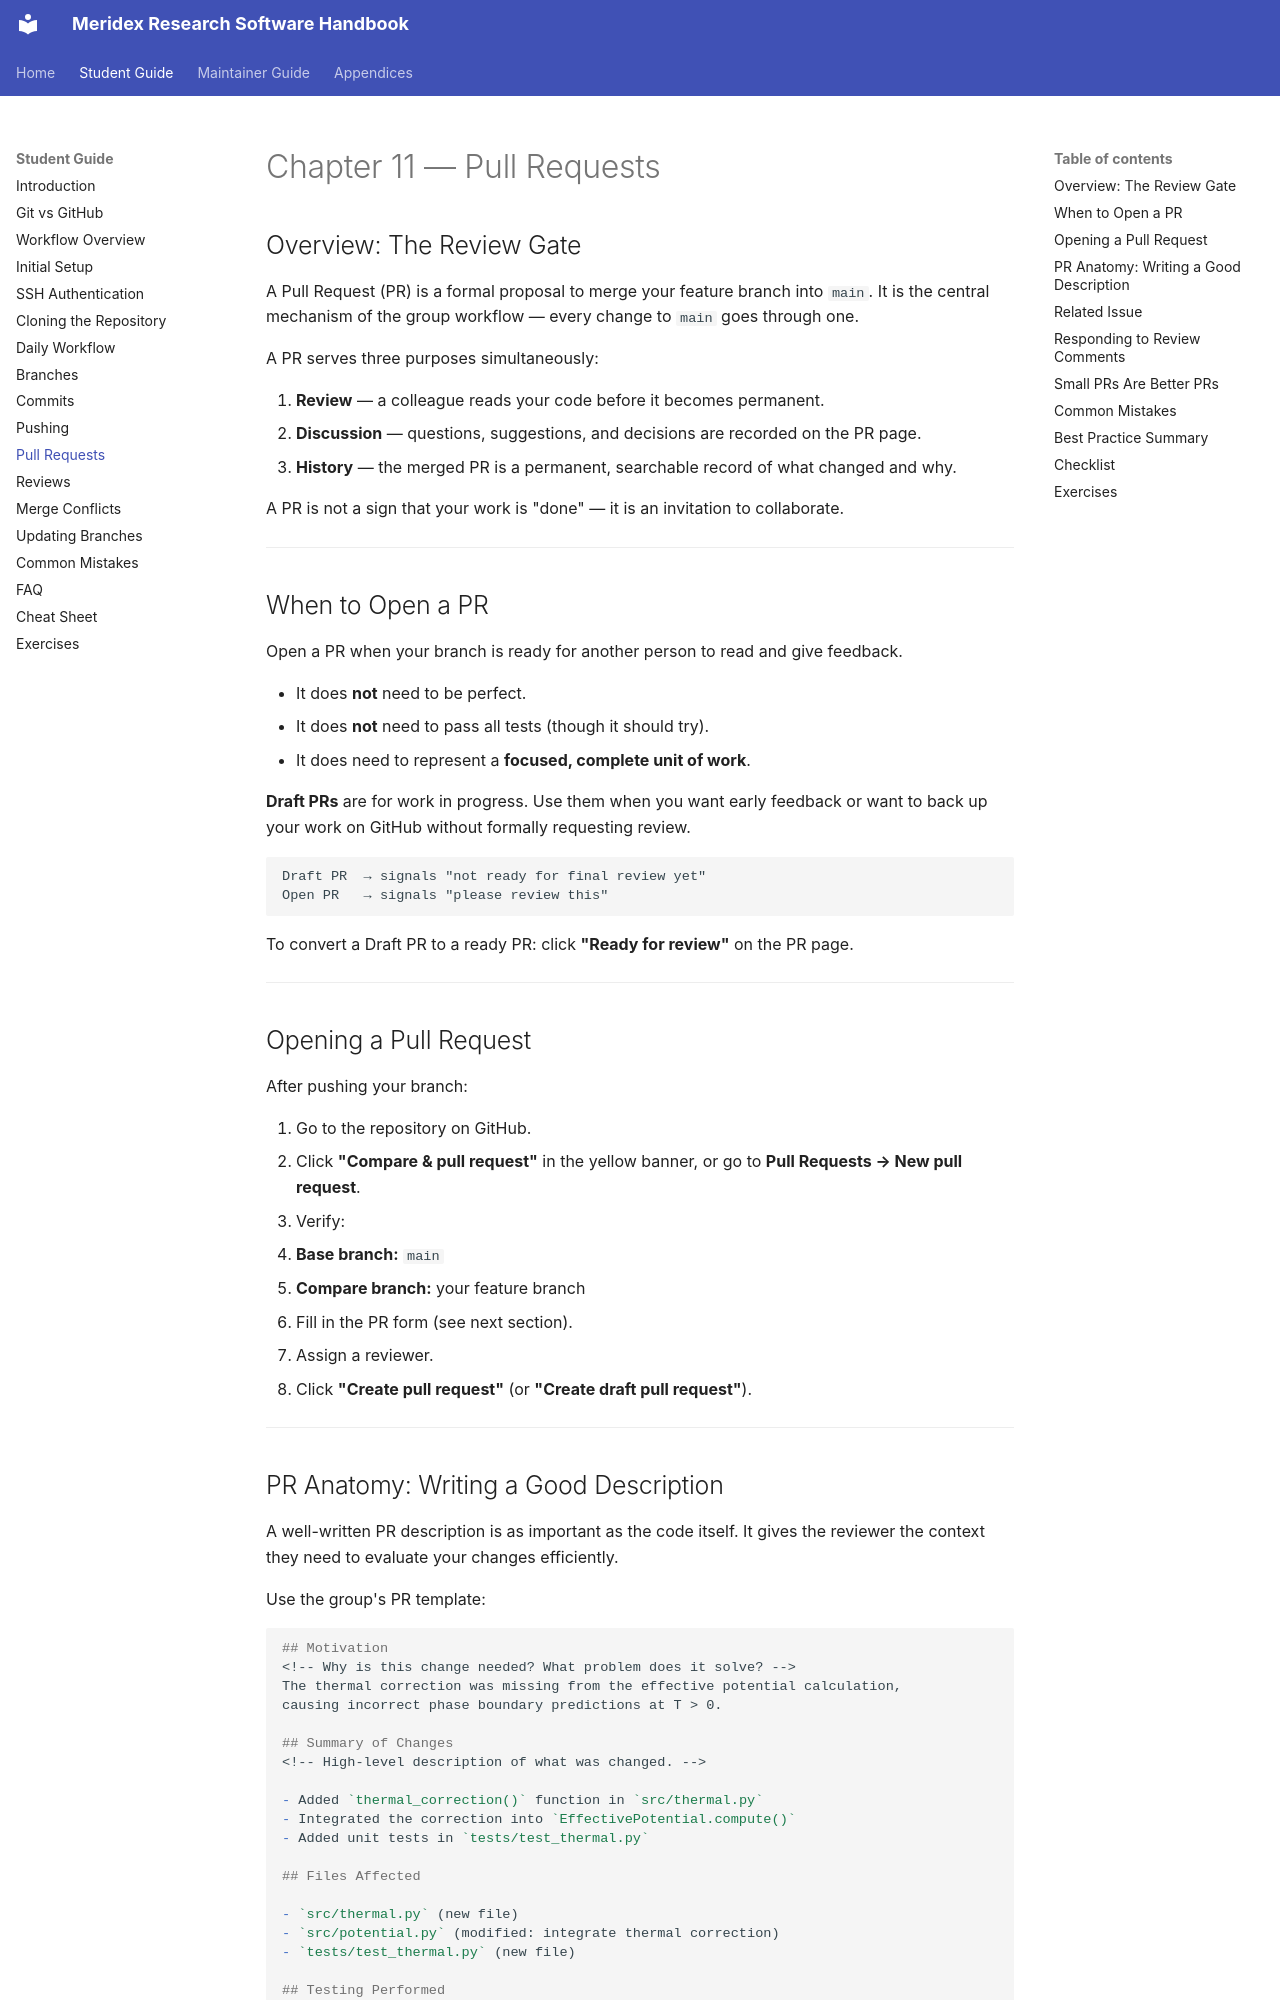

repository: Meridex/CodingHandbook · page: student/11-pull-requests/index.html · generator: mkdocs

# Chapter 11 — Pull Requests

## Overview: The Review Gate

A Pull Request (PR) is a formal proposal to merge your feature branch into `main`.
It is the central mechanism of the group workflow — every change to `main` goes through one.

A PR serves three purposes simultaneously:

1. **Review** — a colleague reads your code before it becomes permanent.
2. **Discussion** — questions, suggestions, and decisions are recorded on the PR page.
3. **History** — the merged PR is a permanent, searchable record of what changed and why.

A PR is not a sign that your work is "done" — it is an invitation to collaborate.

---

## When to Open a PR

Open a PR when your branch is ready for another person to read and give feedback.

- It does **not** need to be perfect.
- It does **not** need to pass all tests (though it should try).
- It does need to represent a **focused, complete unit of work**.

**Draft PRs** are for work in progress. Use them when you want early feedback
or want to back up your work on GitHub without formally requesting review.

```
Draft PR  → signals "not ready for final review yet"
Open PR   → signals "please review this"
```

To convert a Draft PR to a ready PR: click **"Ready for review"** on the PR page.

---

## Opening a Pull Request

After pushing your branch:

1. Go to the repository on GitHub.
2. Click **"Compare & pull request"** in the yellow banner, or go to
   **Pull Requests → New pull request**.

3. Verify:
   - **Base branch:** `main`
   - **Compare branch:** your feature branch
4. Fill in the PR form (see next section).
5. Assign a reviewer.
6. Click **"Create pull request"** (or **"Create draft pull request"**).

---

## PR Anatomy: Writing a Good Description

A well-written PR description is as important as the code itself. It gives
the reviewer the context they need to evaluate your changes efficiently.

Use the group's PR template:

```markdown
## Motivation
<!-- Why is this change needed? What problem does it solve? -->
The thermal correction was missing from the effective potential calculation,
causing incorrect phase boundary predictions at T > 0.

## Summary of Changes
<!-- High-level description of what was changed. -->

- Added `thermal_correction()` function in `src/thermal.py`
- Integrated the correction into `EffectivePotential.compute()`
- Added unit tests in `tests/test_thermal.py`

## Files Affected

- `src/thermal.py` (new file)
- `src/potential.py` (modified: integrate thermal correction)
- `tests/test_thermal.py` (new file)

## Testing Performed
```bash
python -m pytest tests/test_thermal.py -v
